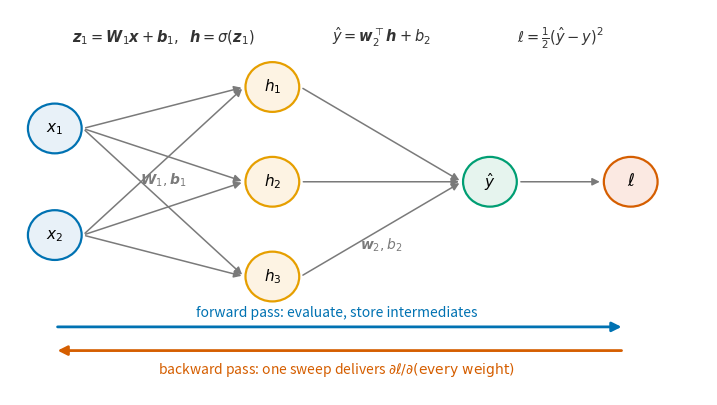

Recreate this plot in Python. (Note: this script raises an exception after producing the figure.)
"""u04_mlp_graph.py — computational graph of a tiny MLP (2 inputs, 3 hidden ReLU
units, 1 output) with the forward pass (left to right) and the backward pass
(gradient signals, right to left) annotated. Output: assets/u04_mlp_graph.png."""
from pathlib import Path

import matplotlib.pyplot as plt
from matplotlib.patches import Circle, FancyArrowPatch

BLUE, ORANGE, VERM, GREEN = "#0072B2", "#E69F00", "#D55E00", "#009E73"

fig, ax = plt.subplots(figsize=(9.0, 5.0))
ax.set_xlim(-0.7, 10.2)
ax.set_ylim(-2.6, 2.9)
ax.axis("off")

xin = [(0, 0.9), (0, -0.9)]
hid = [(3.4, 1.6), (3.4, 0.0), (3.4, -1.6)]
out = [(6.8, 0.0)]
loss = (9.0, 0.0)

for (x, y), lab in zip(xin, ["$x_1$", "$x_2$"]):
    ax.add_patch(Circle((x, y), 0.42, fc="#E8F1F8", ec=BLUE, lw=1.6, zorder=3))
    ax.text(x, y, lab, ha="center", va="center", fontsize=11, zorder=4)
for i, (x, y) in enumerate(hid):
    ax.add_patch(Circle((x, y), 0.42, fc="#FDF3E3", ec=ORANGE, lw=1.6, zorder=3))
    ax.text(x, y, f"$h_{i+1}$", ha="center", va="center", fontsize=11, zorder=4)
ax.add_patch(Circle(out[0], 0.42, fc="#E6F4EE", ec=GREEN, lw=1.6, zorder=3))
ax.text(*out[0], "$\\hat{y}$", ha="center", va="center", fontsize=11, zorder=4)
ax.add_patch(Circle(loss, 0.42, fc="#FBE9E2", ec=VERM, lw=1.6, zorder=3))
ax.text(*loss, "$\\ell$", ha="center", va="center", fontsize=12, zorder=4)

for (x0, y0) in xin:
    for (x1, y1) in hid:
        ax.add_patch(FancyArrowPatch((x0 + 0.44, y0), (x1 - 0.44, y1),
                                     arrowstyle="-|>", mutation_scale=11,
                                     color="#7a7a7a", lw=1.1, zorder=2))
for (x0, y0) in hid:
    ax.add_patch(FancyArrowPatch((x0 + 0.44, y0), (out[0][0] - 0.44, out[0][1]),
                                 arrowstyle="-|>", mutation_scale=11,
                                 color="#7a7a7a", lw=1.1, zorder=2))
ax.add_patch(FancyArrowPatch((out[0][0] + 0.44, 0), (loss[0] - 0.44, 0),
                             arrowstyle="-|>", mutation_scale=11,
                             color="#7a7a7a", lw=1.1, zorder=2))

ax.text(1.7, 2.35, "$\\boldsymbol{z}_1=\\boldsymbol{W}_1\\boldsymbol{x}+\\boldsymbol{b}_1"
                   ",\\;\\; \\boldsymbol{h}=\\sigma(\\boldsymbol{z}_1)$",
        fontsize=10.5, ha="center", color="#333333")
ax.text(5.1, 2.35, "$\\hat{y}=\\boldsymbol{w}_2^{\\top}\\boldsymbol{h}+b_2$",
        fontsize=10.5, ha="center", color="#333333")
ax.text(7.9, 2.35, "$\\ell=\\frac{1}{2}(\\hat{y}-y)^2$", fontsize=10.5,
        ha="center", color="#333333")

# forward / backward ribbons
ax.add_patch(FancyArrowPatch((0.0, -2.45), (8.9, -2.45), arrowstyle="-|>",
                             mutation_scale=14, color=BLUE, lw=2.0))
ax.text(4.4, -2.28, "forward pass: evaluate, store intermediates",
        fontsize=10, color=BLUE, ha="center")
ax.add_patch(FancyArrowPatch((8.9, -2.85), (0.0, -2.85), arrowstyle="-|>",
                             mutation_scale=14, color=VERM, lw=2.0))
ax.text(4.4, -3.25, "backward pass: one sweep delivers "
                    "$\\partial\\ell/\\partial(\\mathrm{every\\ weight})$",
        fontsize=10, color=VERM, ha="center")
ax.set_ylim(-3.6, 2.9)

ax.text(1.7, -0.05, "$\\boldsymbol{W}_1,\\boldsymbol{b}_1$", fontsize=10,
        color="#7a7a7a", ha="center", rotation=0)
ax.text(5.1, -1.15, "$\\boldsymbol{w}_2,b_2$", fontsize=10, color="#7a7a7a",
        ha="center")

out_path = Path(__file__).resolve().parent.parent / "assets" / "u04_mlp_graph.png"
out_path.parent.mkdir(exist_ok=True)
fig.savefig(out_path, dpi=150, bbox_inches="tight")
print(f"saved {out_path}")
